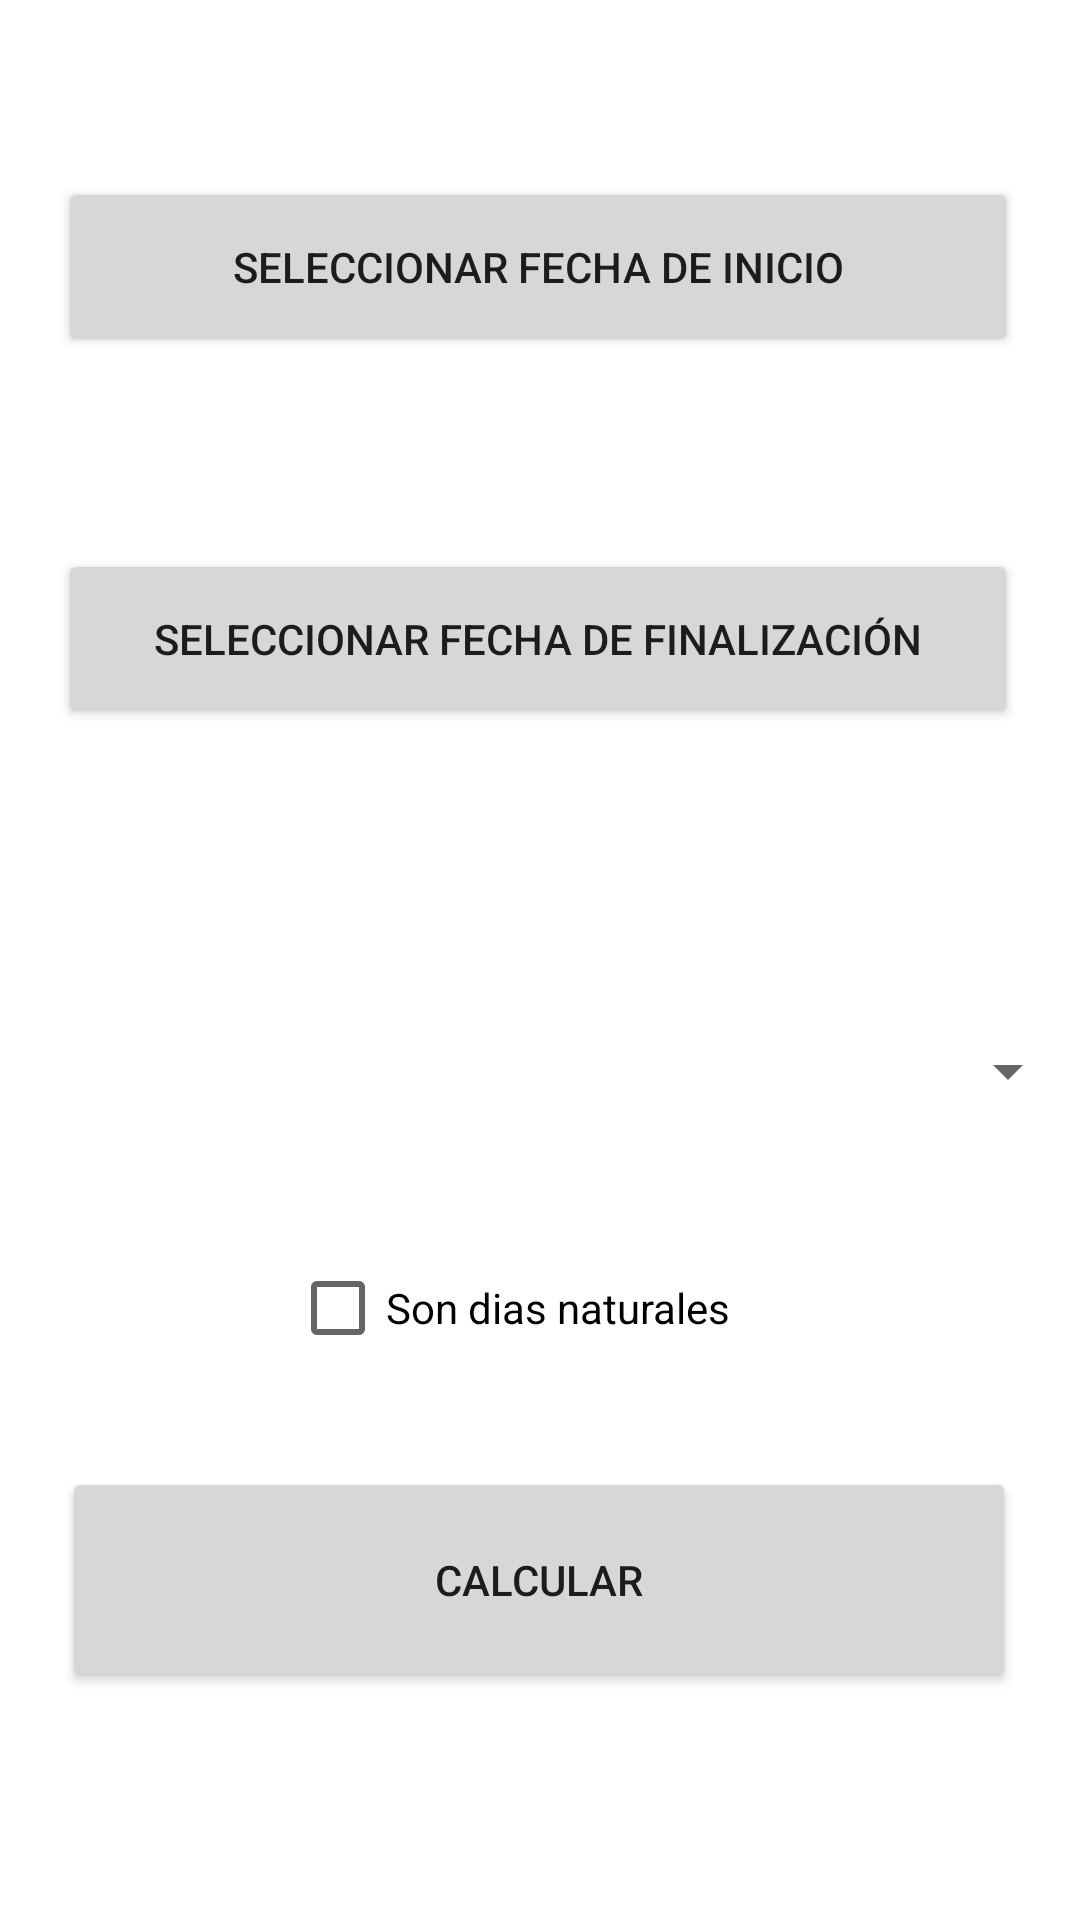

This screen was rendered from an Android layout file. Write that file and the resources it references.
<!-- AndroidManifest.xml: application theme Theme.NiUnDiaGratis -->
<!-- res/layout/fragment_mod_permiso_seleccionado.xml -->
<?xml version="1.0" encoding="utf-8"?>
<androidx.constraintlayout.widget.ConstraintLayout xmlns:android="http://schemas.android.com/apk/res/android"
    xmlns:app="http://schemas.android.com/apk/res-auto"
    xmlns:tools="http://schemas.android.com/tools"
    android:layout_width="match_parent"
    android:layout_height="match_parent"
    tools:context=".ModPermisoSeleccionadoFragment">


    <Button
        android:id="@+id/btnFechaFinPerm11"
        android:layout_width="320dp"
        android:layout_height="60dp"
        android:layout_marginBottom="88dp"
        android:text="@string/btn_fecha_fin"
        app:layout_constraintBottom_toTopOf="@+id/spinnerTipo11"
        app:layout_constraintEnd_toEndOf="parent"
        app:layout_constraintHorizontal_bias="0.487"
        app:layout_constraintStart_toStartOf="parent" />

    <Spinner
        android:id="@+id/spinnerTipo11"
        android:layout_width="360dp"
        android:layout_height="52dp"
        android:layout_marginBottom="28dp"
        android:prompt="@string/spinner_tipo_dia"
        app:layout_constraintBottom_toTopOf="@+id/checkBox11"
        app:layout_constraintEnd_toEndOf="parent"
        app:layout_constraintHorizontal_bias="0.49"
        app:layout_constraintStart_toStartOf="parent" />

    <Button
        android:id="@+id/buttonGuardar11"
        android:layout_width="318dp"
        android:layout_height="75dp"
        android:layout_marginBottom="76dp"
        android:text="@string/btn_calcular"
        app:layout_constraintBottom_toBottomOf="parent"
        app:layout_constraintEnd_toEndOf="parent"
        app:layout_constraintHorizontal_bias="0.494"
        app:layout_constraintStart_toStartOf="parent" />

    <Button
        android:id="@+id/btnFechaIniPerm11"
        android:layout_width="320dp"
        android:layout_height="60dp"
        android:layout_marginBottom="64dp"
        android:text="@string/btn_fecha_inicio"
        app:layout_constraintBottom_toTopOf="@+id/btnFechaFinPerm11"
        app:layout_constraintEnd_toEndOf="parent"
        app:layout_constraintHorizontal_bias="0.487"
        app:layout_constraintStart_toStartOf="parent" />

    <CheckBox
        android:id="@+id/checkBox11"
        android:layout_width="167dp"
        android:layout_height="50dp"
        android:layout_marginBottom="28dp"
        android:text="@string/d_naturales"
        app:layout_constraintBottom_toTopOf="@+id/buttonGuardar11"
        app:layout_constraintEnd_toEndOf="parent"
        app:layout_constraintStart_toStartOf="parent" />

</androidx.constraintlayout.widget.ConstraintLayout>
<!-- resources referenced by this layout -->
<resources>
  <string name="btn_calcular">Calcular</string>
  <string name="btn_fecha_fin">Seleccionar fecha de finalización</string>
  <string name="btn_fecha_inicio">Seleccionar fecha de inicio</string>
  <string name="d_naturales">Son dias naturales</string>
  <string name="spinner_tipo_dia">Seleccionar el tipo de día</string>
  <style name="Theme.NiUnDiaGratis" parent="Theme.MaterialComponents.DayNight.DarkActionBar">
          
          <item name="colorPrimary">@color/purple_500</item>
          <item name="colorPrimaryVariant">@color/purple_700</item>
          <item name="colorOnPrimary">@color/white</item>
          
          <item name="colorSecondary">@color/teal_200</item>
          <item name="colorSecondaryVariant">@color/teal_700</item>
          <item name="colorOnSecondary">@color/black</item>
          
          <item name="android:statusBarColor">?attr/colorPrimaryVariant</item>
          
      </style>
  <!-- not gathered from this repository: default colours our renderer supplied (Android Studio template values) -->
  <color name="purple_500">#FF6200EE</color>
  <color name="purple_700">#FF3700B3</color>
  <color name="teal_200">#FF03DAC5</color>
  <color name="teal_700">#FF018786</color>
  <color name="black">#FF000000</color>
  <color name="white">#FFFFFFFF</color>
</resources>
